Photos from the image-classification dataset "dataset0" in the GitHub repository rabzgg/klasifikasi-kematangan-pisang. Its 3 classes are: ripe banana, unripe banana, very ripe banana.

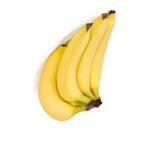
Label: ripe banana

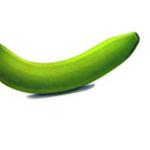
Label: unripe banana

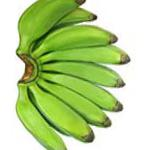
Label: unripe banana

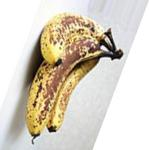
Label: very ripe banana

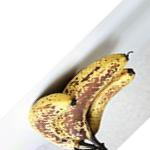
Label: very ripe banana

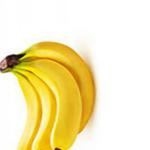
Label: ripe banana
